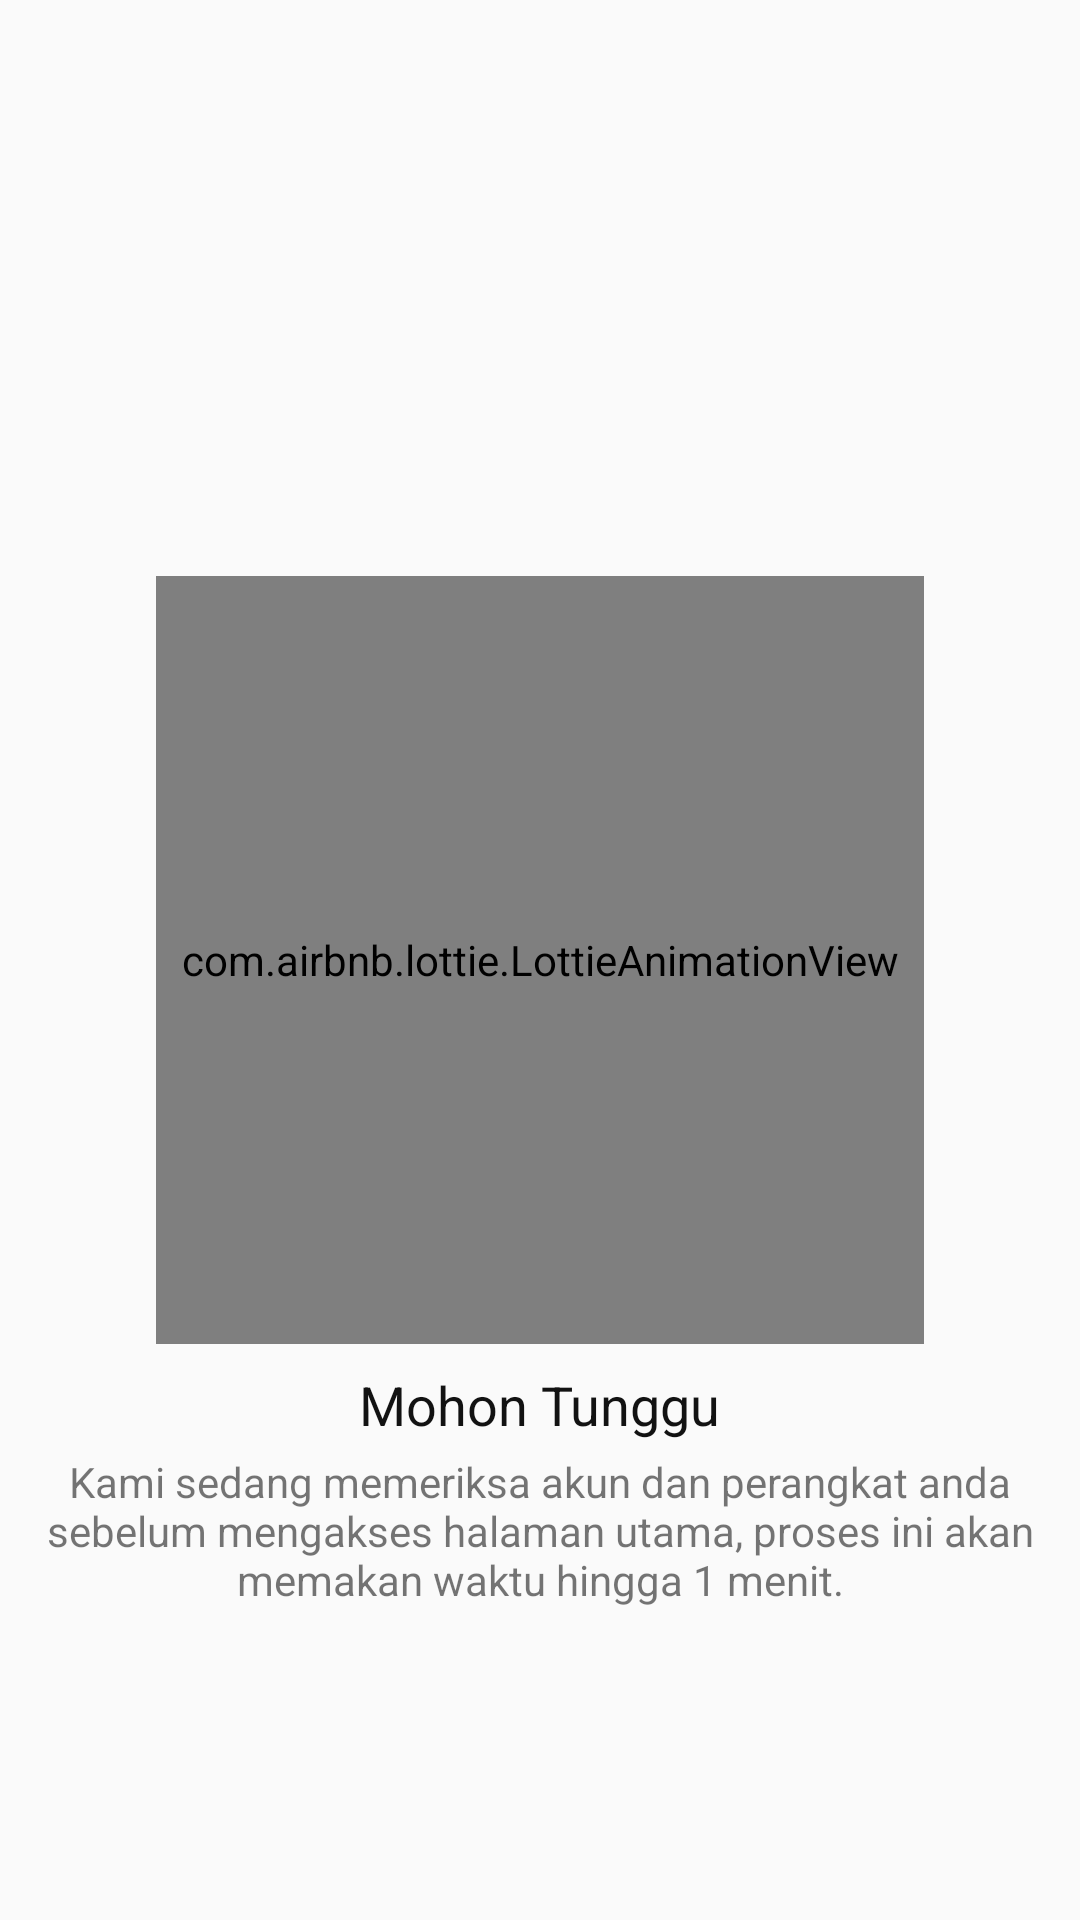

Produce the Android XML layout that renders to this screen, including the resource entries it uses.
<!-- AndroidManifest.xml: activity theme Theme.AppCompat.DayNight.NoActionBar -->
<!-- res/layout/activity_start_session.xml -->
<?xml version="1.0" encoding="utf-8"?>
<androidx.constraintlayout.widget.ConstraintLayout xmlns:android="http://schemas.android.com/apk/res/android"
    xmlns:app="http://schemas.android.com/apk/res-auto"
    xmlns:tools="http://schemas.android.com/tools"
    android:layout_width="match_parent"
    android:layout_height="match_parent"
    tools:context=".activity.StartSessionActivity">

    <com.airbnb.lottie.LottieAnimationView
        android:id="@+id/lottieAnimation"
        android:layout_width="256dp"
        android:layout_height="256dp"
        app:lottie_fileName="anim/checking.json"
        app:lottie_loop="true"
        app:lottie_autoPlay="true"
        app:layout_constraintBottom_toBottomOf="parent"
        app:layout_constraintEnd_toEndOf="parent"
        app:layout_constraintStart_toStartOf="parent"
        app:layout_constraintTop_toTopOf="parent" />

    <TextView
        android:id="@+id/textPleaseWait"
        android:layout_width="wrap_content"
        android:layout_height="wrap_content"
        android:layout_marginTop="8dp"
        android:text="@string/please_wait"
        android:textColor="@color/black"
        android:textSize="18sp"
        app:layout_constraintEnd_toEndOf="parent"
        app:layout_constraintStart_toStartOf="parent"
        app:layout_constraintTop_toBottomOf="@id/lottieAnimation" />

    <TextView
        android:id="@+id/textDesc"
        android:layout_width="wrap_content"
        android:layout_height="wrap_content"
        android:layout_marginTop="4dp"
        android:gravity="center"
        android:text="@string/desc_start_session"
        android:textColor="@color/grey_font"
        app:layout_constraintEnd_toEndOf="parent"
        app:layout_constraintStart_toStartOf="parent"
        app:layout_constraintTop_toBottomOf="@id/textPleaseWait" />

</androidx.constraintlayout.widget.ConstraintLayout>
<!-- resources referenced by this layout -->
<resources>
  <color name="black">#121212</color>
  <string name="desc_start_session">Kami sedang memeriksa akun dan perangkat anda sebelum mengakses halaman utama, proses ini akan memakan waktu hingga 1 menit.</string>
  <string name="please_wait">Mohon Tunggu</string>
</resources>
